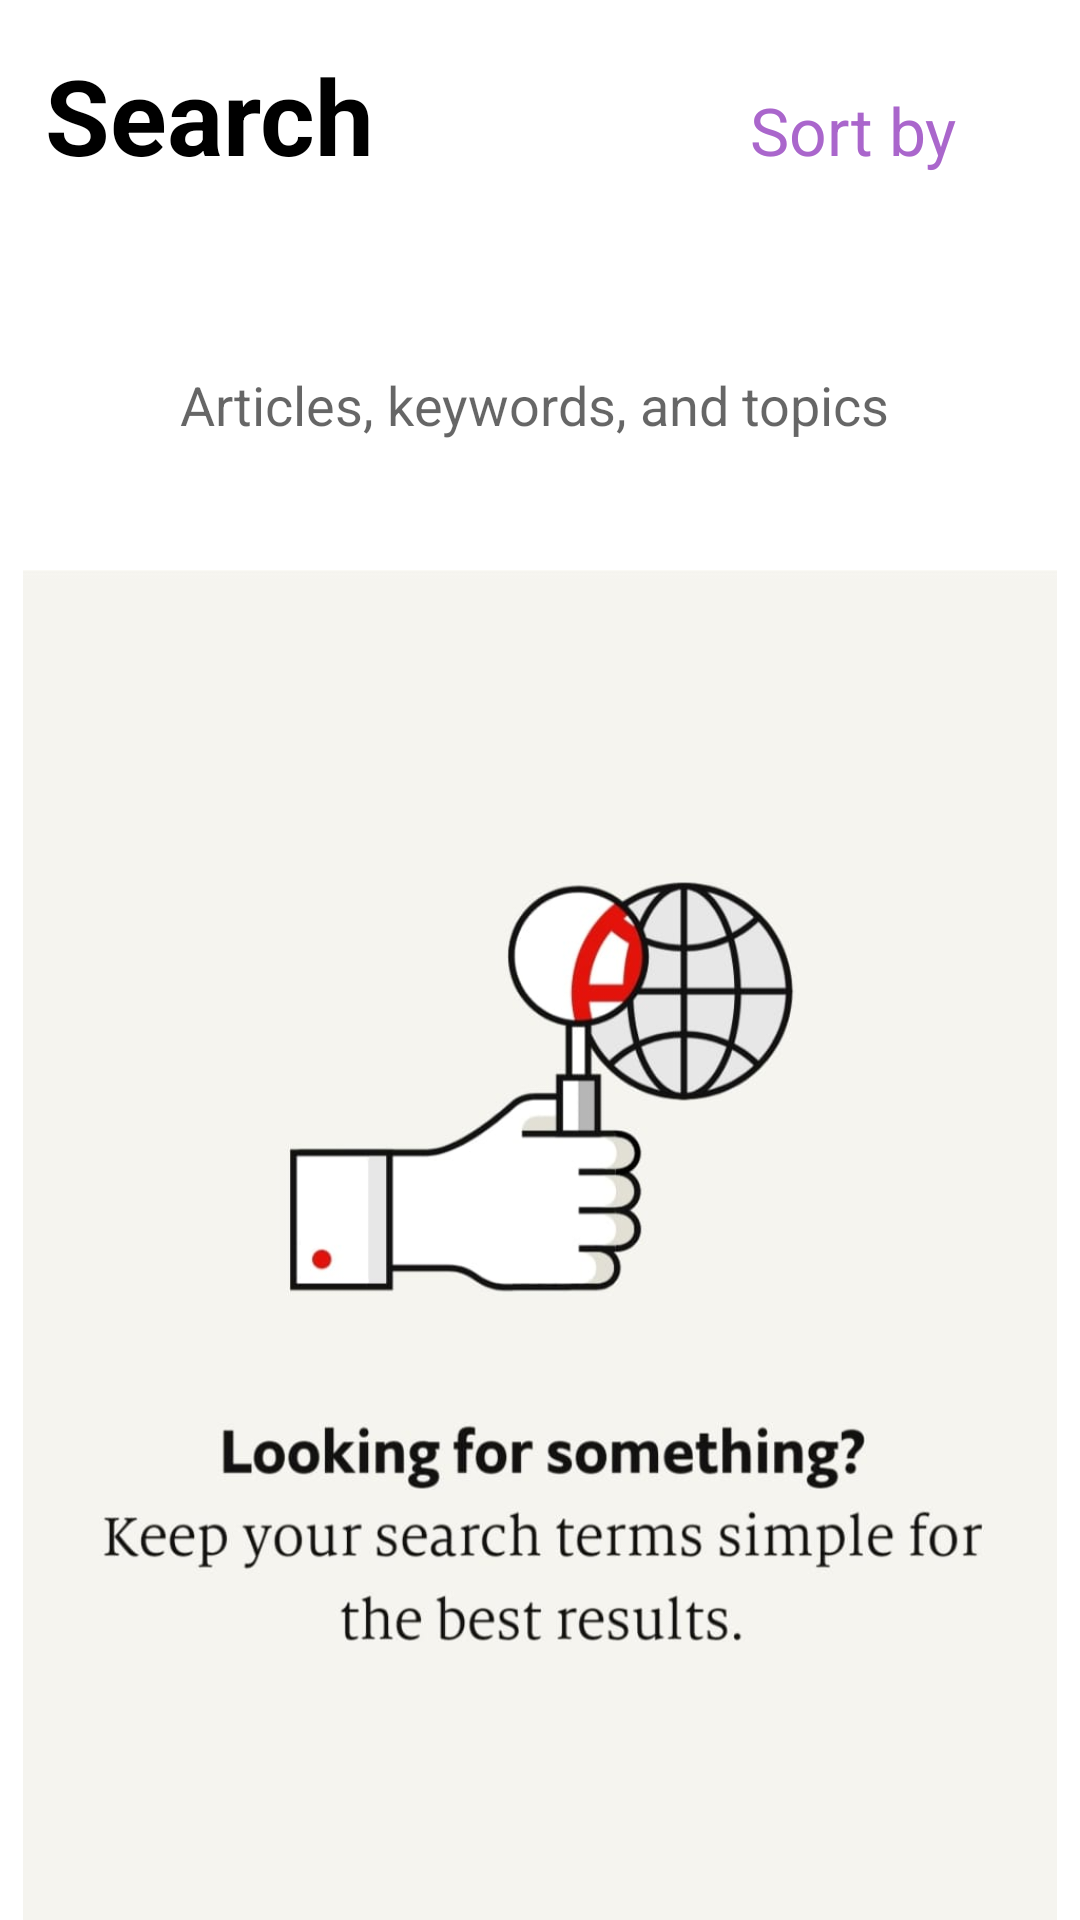

Android layout source for this screen:
<!-- AndroidManifest.xml: application theme Theme.Economist_clone -->
<!-- res/layout/fragment_search.xml -->
<?xml version="1.0" encoding="utf-8"?>
<androidx.constraintlayout.widget.ConstraintLayout xmlns:android="http://schemas.android.com/apk/res/android"
    xmlns:app="http://schemas.android.com/apk/res-auto"
    xmlns:tools="http://schemas.android.com/tools"
    android:layout_width="match_parent"
    android:layout_height="match_parent">

    <LinearLayout
        android:layout_width="match_parent"
        android:orientation="horizontal"
        app:layout_constraintEnd_toEndOf="parent"
        app:layout_constraintHorizontal_bias="0.5"
        app:layout_constraintStart_toStartOf="parent"
        app:layout_constraintTop_toTopOf="parent"
        android:layout_height="wrap_content">

        <TextView
            android:layout_width="230dp"
            android:text="Search"
            android:textStyle="bold"
            android:padding="15dp"
            android:textSize="35sp"
            android:textColor="@android:color/black"
            android:layout_height="80dp"/>

        <TextView
            android:layout_width="wrap_content"
            android:text="Sort by"
            android:textSize="22sp"
            android:layout_marginStart="20dp"
            android:textColor="@android:color/holo_purple"
            android:layout_height="wrap_content"/>

    </LinearLayout>

    <EditText
        android:id="@+id/etSearch"
        android:layout_width="match_parent"
        android:layout_height="50dp"
        android:paddingStart="40dp"
        android:hint="Articles, keywords, and topics"
        android:layout_marginStart="20dp"
        android:layout_marginEnd="20dp"
        android:background="@drawable/rectangle_bg"
        android:layout_marginTop="110dp"
        app:layout_constraintEnd_toEndOf="parent"
        app:layout_constraintHorizontal_bias="0.5"
        app:layout_constraintStart_toStartOf="parent"
        app:layout_constraintTop_toTopOf="parent" />

    <ImageView
        android:layout_width="match_parent"
        android:layout_height="match_parent"
        android:src="@drawable/layout_img"
        android:id="@+id/ivRandom"
        android:layout_marginTop="190dp"
        app:layout_constraintStart_toStartOf="parent"
        app:layout_constraintEnd_toEndOf="parent"
        app:layout_constraintBottom_toBottomOf="parent"
        app:layout_constraintTop_toBottomOf="@+id/etSearch"
        tools:layout_editor_absoluteX="0dp"/>

    <androidx.recyclerview.widget.RecyclerView
        android:id="@+id/rvSearchNews"
        android:layout_width="match_parent"
        android:layout_height="0dp"
        android:layout_marginTop="20dp"
        android:clipToPadding="false"
        android:paddingBottom="50dp"
        app:layout_constraintBottom_toBottomOf="parent"
        app:layout_constraintTop_toBottomOf="@+id/etSearch"
        app:layout_constraintVertical_bias="0.0"
        tools:layout_editor_absoluteX="0dp" />

    <ProgressBar
        android:id="@+id/paginationProgressBar"
        style="?attr/progressBarStyle"
        android:layout_width="wrap_content"
        android:layout_height="wrap_content"
        android:visibility="invisible"
        android:background="@android:color/transparent"
        app:layout_constraintBottom_toBottomOf="parent"
        app:layout_constraintEnd_toEndOf="parent"
        app:layout_constraintTop_toBottomOf="@+id/etSearch"
        app:layout_constraintHorizontal_bias="0.5"
        app:layout_constraintStart_toStartOf="parent" />

</androidx.constraintlayout.widget.ConstraintLayout>
<!-- resources referenced by this layout -->
<resources>
  <!-- drawable layout_img: png bitmap (drawable, 40840 bytes) -->
  <style name="Theme.Economist_clone" parent="Theme.MaterialComponents.DayNight.NoActionBar">
          
          <item name="colorPrimary">#F60D29</item>
          <item name="colorPrimaryVariant">@color/purple_700</item>
          <item name="colorOnPrimary">@color/white</item>
          
          <item name="colorSecondary">@color/teal_200</item>
          <item name="colorSecondaryVariant">@color/teal_700</item>
          <item name="colorOnSecondary">@color/black</item>
          
          <item name="android:statusBarColor" tools:targetApi="l">?attr/colorPrimaryVariant</item>
          
      </style>
  <!-- not gathered from this repository: default colours our renderer supplied (Android Studio template values) -->
  <color name="purple_700">#FF3700B3</color>
  <color name="teal_200">#FF03DAC5</color>
  <color name="teal_700">#FF018786</color>
  <color name="black">#FF000000</color>
  <color name="white">#FFFFFFFF</color>
</resources>
